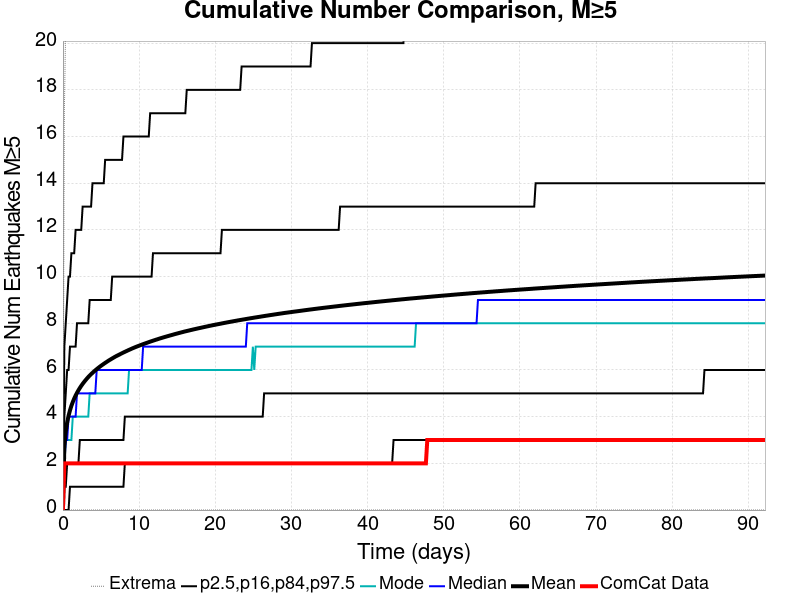

Source data for this figure (header and first rows):
Time (days), ComCat Data, Simulation Mean, Simulation Median, Simulation Mode, Simulation Minimum, Simulation Maximum, 2.5 %-ile, 16 %-ile, 84 %-ile, 97.5 %-ile
0.0, 0.0, 0.0, 0.0, 0.0, 0.0, 0.0, 0.0, 0.0, 0.0, 0.0
0.1848, 2.0, 2.727, 2.0, 2.0, 0.0, 17.0, 0.0, 1.0, 4.0, 7.0
0.3695, 2.0, 3.362, 3.0, 3.0, 0.0, 21.0, 0.0, 1.0, 5.0, 8.0
0.5543, 2.0, 3.753, 3.0, 3.0, 0.0, 24.0, 0.0, 2.0, 6.0, 9.0
0.739, 2.0, 4.042, 4.0, 3.0, 0.0, 25.0, 0.0, 2.0, 6.0, 10.0
0.9238, 2.0, 4.27, 4.0, 3.0, 0.0, 25.0, 1.0, 2.0, 7.0, 10.0
1.109, 2.0, 4.463, 4.0, 3.0, 0.0, 27.0, 1.0, 2.0, 7.0, 11.0
1.293, 2.0, 4.627, 4.0, 4.0, 0.0, 28.0, 1.0, 2.0, 7.0, 11.0
1.478, 2.0, 4.774, 4.0, 4.0, 0.0, 28.0, 1.0, 2.0, 7.0, 11.0
1.663, 2.0, 4.905, 4.0, 4.0, 0.0, 28.0, 1.0, 2.0, 7.0, 12.0
1.848, 2.0, 5.022, 5.0, 4.0, 0.0, 29.0, 1.0, 2.0, 8.0, 12.0
2.032, 2.0, 5.129, 5.0, 4.0, 0.0, 29.0, 1.0, 2.0, 8.0, 12.0
2.217, 2.0, 5.228, 5.0, 4.0, 0.0, 30.0, 1.0, 3.0, 8.0, 12.0
2.402, 2.0, 5.319, 5.0, 4.0, 0.0, 31.0, 1.0, 3.0, 8.0, 12.0
2.587, 2.0, 5.404, 5.0, 4.0, 0.0, 31.0, 1.0, 3.0, 8.0, 13.0
2.771, 2.0, 5.483, 5.0, 4.0, 0.0, 31.0, 1.0, 3.0, 8.0, 13.0
2.956, 2.0, 5.558, 5.0, 4.0, 0.0, 31.0, 1.0, 3.0, 8.0, 13.0
3.141, 2.0, 5.629, 5.0, 4.0, 0.0, 32.0, 1.0, 3.0, 8.0, 13.0
3.326, 2.0, 5.697, 5.0, 4.0, 0.0, 32.0, 1.0, 3.0, 8.0, 13.0
3.51, 2.0, 5.76, 5.0, 5.0, 0.0, 32.0, 1.0, 3.0, 9.0, 13.0
3.695, 2.0, 5.82, 5.0, 5.0, 0.0, 33.0, 1.0, 3.0, 9.0, 13.0
3.88, 2.0, 5.877, 5.0, 5.0, 0.0, 33.0, 1.0, 3.0, 9.0, 14.0
4.065, 2.0, 5.932, 5.0, 5.0, 0.0, 34.0, 1.0, 3.0, 9.0, 14.0
4.249, 2.0, 5.985, 5.0, 5.0, 0.0, 34.0, 1.0, 3.0, 9.0, 14.0
4.434, 2.0, 6.035, 6.0, 5.0, 0.0, 34.0, 1.0, 3.0, 9.0, 14.0
4.619, 2.0, 6.084, 6.0, 5.0, 0.0, 34.0, 1.0, 3.0, 9.0, 14.0
4.804, 2.0, 6.131, 6.0, 5.0, 0.0, 35.0, 1.0, 3.0, 9.0, 14.0
4.988, 2.0, 6.176, 6.0, 5.0, 0.0, 37.0, 1.0, 3.0, 9.0, 14.0
5.173, 2.0, 6.219, 6.0, 5.0, 0.0, 37.0, 1.0, 3.0, 9.0, 14.0
5.358, 2.0, 6.262, 6.0, 5.0, 0.0, 38.0, 1.0, 3.0, 9.0, 14.0
5.543, 2.0, 6.303, 6.0, 5.0, 0.0, 38.0, 1.0, 3.0, 9.0, 15.0
5.728, 2.0, 6.343, 6.0, 5.0, 0.0, 38.0, 1.0, 3.0, 9.0, 15.0
5.912, 2.0, 6.383, 6.0, 5.0, 0.0, 39.0, 1.0, 3.0, 9.0, 15.0
6.097, 2.0, 6.422, 6.0, 5.0, 0.0, 40.0, 1.0, 3.0, 9.0, 15.0
6.282, 2.0, 6.458, 6.0, 5.0, 0.0, 40.0, 1.0, 3.0, 9.0, 15.0
6.467, 2.0, 6.494, 6.0, 5.0, 0.0, 41.0, 1.0, 3.0, 10.0, 15.0
6.651, 2.0, 6.529, 6.0, 5.0, 0.0, 42.0, 1.0, 3.0, 10.0, 15.0
6.836, 2.0, 6.565, 6.0, 5.0, 0.0, 42.0, 1.0, 3.0, 10.0, 15.0
7.021, 2.0, 6.597, 6.0, 5.0, 0.0, 42.0, 1.0, 3.0, 10.0, 15.0
7.206, 2.0, 6.628, 6.0, 5.0, 0.0, 42.0, 1.0, 3.0, 10.0, 15.0
7.39, 2.0, 6.658, 6.0, 5.0, 0.0, 42.0, 1.0, 3.0, 10.0, 15.0
7.575, 2.0, 6.689, 6.0, 5.0, 0.0, 42.0, 1.0, 3.0, 10.0, 15.0
7.76, 2.0, 6.719, 6.0, 5.0, 0.0, 42.0, 1.0, 3.0, 10.0, 15.0
7.945, 2.0, 6.749, 6.0, 5.0, 0.0, 42.0, 1.0, 3.0, 10.0, 16.0
8.129, 2.0, 6.778, 6.0, 5.0, 0.0, 42.0, 2.0, 4.0, 10.0, 16.0
8.314, 2.0, 6.806, 6.0, 5.0, 0.0, 42.0, 2.0, 4.0, 10.0, 16.0
8.499, 2.0, 6.834, 6.0, 5.0, 0.0, 42.0, 2.0, 4.0, 10.0, 16.0
8.684, 2.0, 6.862, 6.0, 6.0, 0.0, 43.0, 2.0, 4.0, 10.0, 16.0
8.868, 2.0, 6.888, 6.0, 6.0, 0.0, 43.0, 2.0, 4.0, 10.0, 16.0
9.053, 2.0, 6.916, 6.0, 6.0, 0.0, 45.0, 2.0, 4.0, 10.0, 16.0
9.238, 2.0, 6.942, 6.0, 6.0, 0.0, 45.0, 2.0, 4.0, 10.0, 16.0
9.423, 2.0, 6.967, 6.0, 6.0, 0.0, 45.0, 2.0, 4.0, 10.0, 16.0
9.607, 2.0, 6.991, 6.0, 6.0, 0.0, 45.0, 2.0, 4.0, 10.0, 16.0
9.792, 2.0, 7.015, 6.0, 6.0, 0.0, 45.0, 2.0, 4.0, 10.0, 16.0
9.977, 2.0, 7.037, 6.0, 6.0, 0.0, 45.0, 2.0, 4.0, 10.0, 16.0
10.16, 2.0, 7.061, 6.0, 6.0, 0.0, 45.0, 2.0, 4.0, 10.0, 16.0
10.35, 2.0, 7.084, 6.0, 6.0, 0.0, 46.0, 2.0, 4.0, 10.0, 16.0
10.53, 2.0, 7.107, 7.0, 6.0, 0.0, 46.0, 2.0, 4.0, 10.0, 16.0
10.72, 2.0, 7.128, 7.0, 6.0, 0.0, 47.0, 2.0, 4.0, 10.0, 16.0
10.9, 2.0, 7.15, 7.0, 6.0, 0.0, 47.0, 2.0, 4.0, 10.0, 16.0
... 440 more rows
